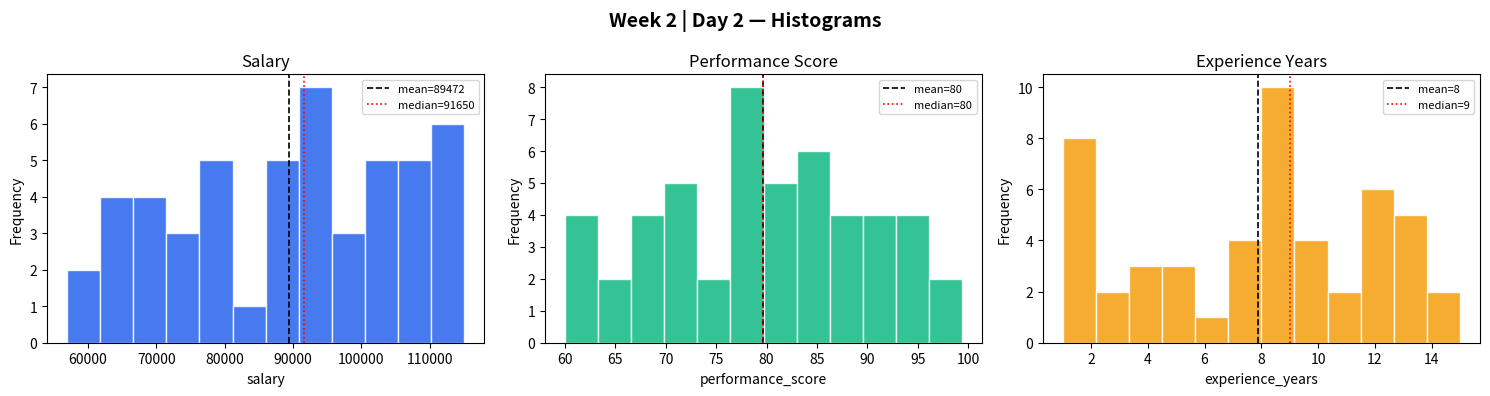
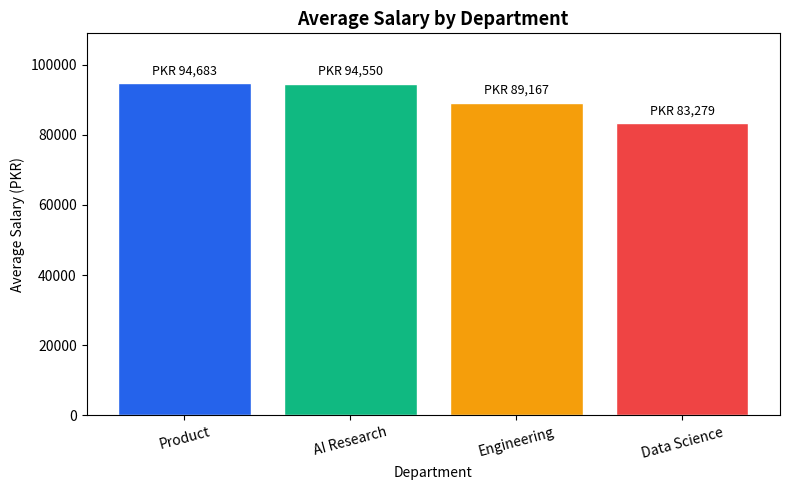
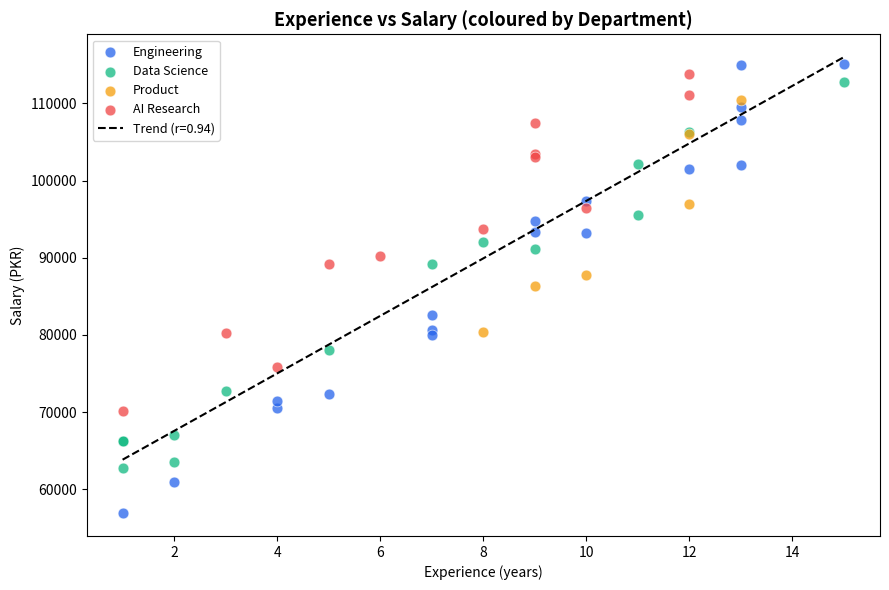
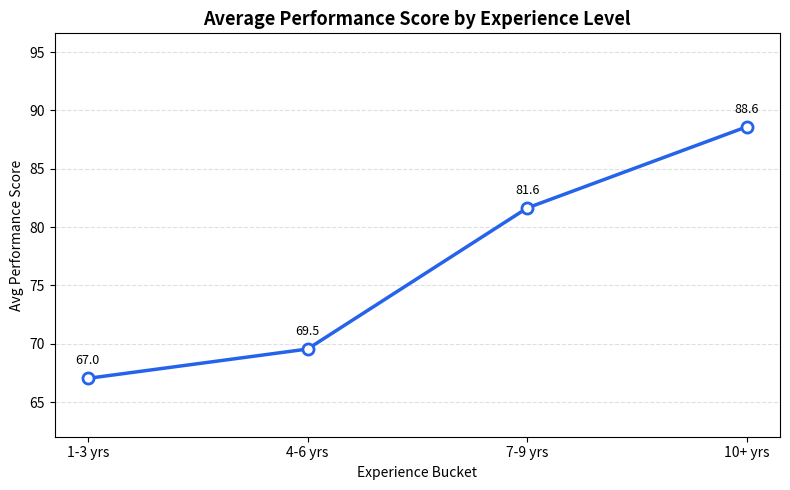
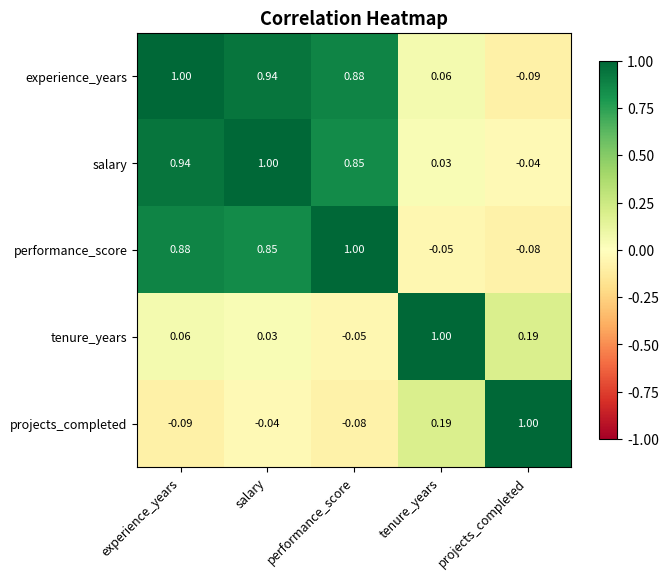
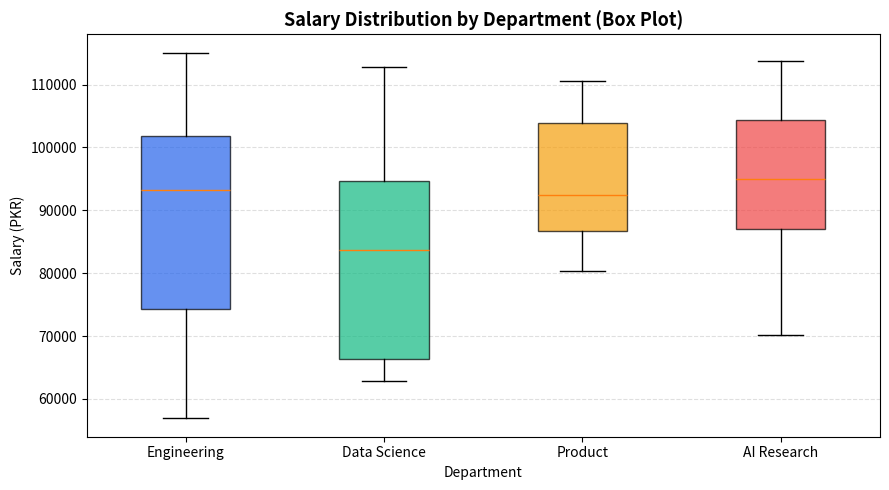

Source code (Python) for these figures, in order:
"""
Week 2 | Day 2 — EDA & Data Visualisation
==========================================
Internship at Al Aziz Technologies | AI Engineering Track

Topics covered:
    - Exploratory Data Analysis (EDA) workflow
    - Descriptive statistics: mean, median, mode, variance, std
    - Correlation matrix (Pearson)
    - Outlier detection with IQR method
    - Matplotlib: histograms, bar charts, scatter plots, line charts
    - Seaborn: heatmap (correlation), boxplot, pairplot (subset)
    - Saving plots to temp directory (no GUI required)

Usage:
    python "Week 2/Day 2/eda_and_visualization.py"

    To display plots interactively (requires GUI backend):
        SHOW_PLOTS=1 python "Week 2/Day 2/eda_and_visualization.py"
"""

import logging
import os
import sys
import tempfile
from io import StringIO
from pathlib import Path

import matplotlib
matplotlib.use("Agg")   # non-interactive backend — works in any environment
import matplotlib.pyplot as plt
import matplotlib.gridspec as gridspec
import numpy as np
import pandas as pd

logging.basicConfig(
    level=logging.INFO,
    format="%(asctime)s | %(levelname)-8s | %(message)s",
    datefmt="%H:%M:%S",
)
logger = logging.getLogger("week2.day2")

SHOW = os.environ.get("SHOW_PLOTS", "0") == "1"
PLOT_DIR = Path(tempfile.gettempdir()) / "alaziz_plots"
PLOT_DIR.mkdir(parents=True, exist_ok=True)

# ── Colour palette ────────────────────────────────────────────────────────────
PALETTE = ["#2563EB", "#10B981", "#F59E0B", "#EF4444", "#8B5CF6"]


# ══════════════════════════════════════════════════════════════════════════════
# SYNTHETIC DATASET — 50 employee records for richer EDA
# ══════════════════════════════════════════════════════════════════════════════
def generate_dataset(n: int = 50, seed: int = 42) -> pd.DataFrame:
    """Generate a synthetic employee dataset with realistic distributions."""
    rng = np.random.default_rng(seed)
    departments = ["AI Research", "Data Science", "Engineering", "Product"]
    dept_array = rng.choice(departments, size=n, p=[0.3, 0.3, 0.25, 0.15])
    exp = rng.integers(1, 16, size=n).astype(float)

    # Salary correlated with experience + dept premium
    base_salary = 55_000 + exp * 4_000 + rng.normal(0, 5_000, size=n)
    dept_premium = np.where(dept_array == "AI Research", 10_000,
                   np.where(dept_array == "Data Science", 5_000, 0))
    salary = np.clip(base_salary + dept_premium, 50_000, 130_000).round(-2)

    # Score correlated with exp with some noise
    score = np.clip(60 + exp * 2.5 + rng.normal(0, 5, size=n), 60, 100).round(1)

    df = pd.DataFrame({
        "id":                range(1, n + 1),
        "department":        dept_array,
        "experience_years":  exp,
        "salary":            salary,
        "performance_score": score,
        "tenure_years":      rng.integers(1, 10, size=n),
        "projects_completed":rng.integers(2, 25, size=n),
    })
    logger.info("Dataset generated — shape: %s", df.shape)
    return df


# ══════════════════════════════════════════════════════════════════════════════
# 1. DESCRIPTIVE STATISTICS
# ══════════════════════════════════════════════════════════════════════════════
def eda_descriptive(df: pd.DataFrame) -> None:
    logger.info("── Descriptive Statistics ──")
    print("\n── Descriptive Statistics ──")
    numeric = df.select_dtypes(include="number").drop(columns=["id"])
    desc = numeric.describe().T
    desc["variance"] = numeric.var()
    desc["skewness"] = numeric.skew()
    print(f"\n{desc[['count','mean','std','variance','min','50%','max','skewness']].round(2).to_string()}\n")

    # Mode per department
    mode_dept = df["department"].mode()[0]
    print(f"  Most common department: {mode_dept}")

    # Correlation
    print("\n── Pearson Correlation Matrix ──")
    corr = numeric.corr()
    print(corr.round(3).to_string())


# ══════════════════════════════════════════════════════════════════════════════
# 2. OUTLIER DETECTION — IQR Method
# ══════════════════════════════════════════════════════════════════════════════
def eda_outliers(df: pd.DataFrame) -> None:
    logger.info("── Outlier Detection (IQR) ──")
    print("\n── Outlier Detection (IQR Method) ──")
    for col in ["salary", "performance_score", "experience_years"]:
        q1 = df[col].quantile(0.25)
        q3 = df[col].quantile(0.75)
        iqr = q3 - q1
        lower, upper = q1 - 1.5 * iqr, q3 + 1.5 * iqr
        outliers = df[(df[col] < lower) | (df[col] > upper)]
        print(f"  {col:<22}  Q1={q1:.0f}  Q3={q3:.0f}  IQR={iqr:.0f}  "
              f"bounds=[{lower:.0f}, {upper:.0f}]  outliers={len(outliers)}")


# ══════════════════════════════════════════════════════════════════════════════
# PLOT HELPERS
# ══════════════════════════════════════════════════════════════════════════════
def _save(fig: plt.Figure, name: str) -> None:
    path = PLOT_DIR / name
    fig.savefig(path, dpi=120, bbox_inches="tight")
    logger.info("Plot saved → %s", path)
    if SHOW:
        plt.show()
    plt.close(fig)


# ══════════════════════════════════════════════════════════════════════════════
# 3. HISTOGRAM — Salary Distribution
# ══════════════════════════════════════════════════════════════════════════════
def plot_histogram(df: pd.DataFrame) -> None:
    logger.info("── Histogram ──")
    fig, axes = plt.subplots(1, 3, figsize=(15, 4))
    fig.suptitle("Week 2 | Day 2 — Histograms", fontsize=14, fontweight="bold")

    cols = ["salary", "performance_score", "experience_years"]
    for ax, col, color in zip(axes, cols, PALETTE[:3]):
        ax.hist(df[col], bins=12, color=color, edgecolor="white", alpha=0.85)
        ax.axvline(df[col].mean(), color="black", linestyle="--", linewidth=1.2, label=f"mean={df[col].mean():.0f}")
        ax.axvline(df[col].median(), color="red", linestyle=":", linewidth=1.2, label=f"median={df[col].median():.0f}")
        ax.set_title(col.replace("_", " ").title())
        ax.set_xlabel(col)
        ax.set_ylabel("Frequency")
        ax.legend(fontsize=8)

    plt.tight_layout()
    _save(fig, "01_histograms.png")
    print(f"  Histogram saved to: {PLOT_DIR / '01_histograms.png'}")


# ══════════════════════════════════════════════════════════════════════════════
# 4. BAR CHART — Avg Salary by Department
# ══════════════════════════════════════════════════════════════════════════════
def plot_bar_chart(df: pd.DataFrame) -> None:
    logger.info("── Bar Chart ──")
    dept_avg = df.groupby("department")["salary"].mean().sort_values(ascending=False)

    fig, ax = plt.subplots(figsize=(8, 5))
    bars = ax.bar(dept_avg.index, dept_avg.values, color=PALETTE[:len(dept_avg)], edgecolor="white")
    ax.bar_label(bars, labels=[f"PKR {v:,.0f}" for v in dept_avg.values], padding=4, fontsize=9)
    ax.set_title("Average Salary by Department", fontsize=13, fontweight="bold")
    ax.set_xlabel("Department")
    ax.set_ylabel("Average Salary (PKR)")
    ax.set_ylim(0, dept_avg.max() * 1.15)
    ax.tick_params(axis="x", rotation=15)
    plt.tight_layout()
    _save(fig, "02_bar_salary_by_dept.png")
    print(f"  Bar chart saved to: {PLOT_DIR / '02_bar_salary_by_dept.png'}")


# ══════════════════════════════════════════════════════════════════════════════
# 5. SCATTER PLOT — Experience vs Salary (coloured by dept)
# ══════════════════════════════════════════════════════════════════════════════
def plot_scatter(df: pd.DataFrame) -> None:
    logger.info("── Scatter Plot ──")
    fig, ax = plt.subplots(figsize=(9, 6))
    departments = df["department"].unique()
    for dept, color in zip(departments, PALETTE):
        mask = df["department"] == dept
        ax.scatter(df.loc[mask, "experience_years"], df.loc[mask, "salary"],
                   label=dept, color=color, alpha=0.75, s=60, edgecolors="white", linewidth=0.5)

    # Trend line
    m, b = np.polyfit(df["experience_years"], df["salary"], 1)
    x_line = np.linspace(df["experience_years"].min(), df["experience_years"].max(), 100)
    ax.plot(x_line, m * x_line + b, color="black", linestyle="--", linewidth=1.5, label=f"Trend (r={df['experience_years'].corr(df['salary']):.2f})")

    ax.set_title("Experience vs Salary (coloured by Department)", fontsize=13, fontweight="bold")
    ax.set_xlabel("Experience (years)")
    ax.set_ylabel("Salary (PKR)")
    ax.legend(fontsize=9)
    plt.tight_layout()
    _save(fig, "03_scatter_exp_salary.png")
    print(f"  Scatter saved to: {PLOT_DIR / '03_scatter_exp_salary.png'}")


# ══════════════════════════════════════════════════════════════════════════════
# 6. LINE CHART — Avg Score by Experience bin
# ══════════════════════════════════════════════════════════════════════════════
def plot_line_chart(df: pd.DataFrame) -> None:
    logger.info("── Line Chart ──")
    df2 = df.copy()
    df2["exp_bin"] = pd.cut(df2["experience_years"], bins=[0, 3, 6, 9, 15],
                             labels=["1-3 yrs", "4-6 yrs", "7-9 yrs", "10+ yrs"])
    avg_score = df2.groupby("exp_bin", observed=True)["performance_score"].mean()

    fig, ax = plt.subplots(figsize=(8, 5))
    ax.plot(avg_score.index.astype(str), avg_score.values, marker="o", color=PALETTE[0],
            linewidth=2.5, markersize=8, markerfacecolor="white", markeredgewidth=2)
    for x, y in zip(avg_score.index.astype(str), avg_score.values):
        ax.annotate(f"{y:.1f}", (x, y), textcoords="offset points", xytext=(0, 10), ha="center", fontsize=9)

    ax.set_title("Average Performance Score by Experience Level", fontsize=13, fontweight="bold")
    ax.set_xlabel("Experience Bucket")
    ax.set_ylabel("Avg Performance Score")
    ax.set_ylim(avg_score.min() - 5, avg_score.max() + 8)
    ax.grid(axis="y", linestyle="--", alpha=0.4)
    plt.tight_layout()
    _save(fig, "04_line_score_by_exp.png")
    print(f"  Line chart saved to: {PLOT_DIR / '04_line_score_by_exp.png'}")


# ══════════════════════════════════════════════════════════════════════════════
# 7. HEATMAP — Correlation Matrix
# ══════════════════════════════════════════════════════════════════════════════
def plot_heatmap(df: pd.DataFrame) -> None:
    logger.info("── Heatmap ──")
    numeric = df.select_dtypes(include="number").drop(columns=["id"])
    corr = numeric.corr()

    fig, ax = plt.subplots(figsize=(7, 6))
    cmap = plt.cm.RdYlGn
    im = ax.imshow(corr.values, cmap=cmap, vmin=-1, vmax=1)
    fig.colorbar(im, ax=ax, shrink=0.8)

    ax.set_xticks(range(len(corr.columns)))
    ax.set_yticks(range(len(corr.columns)))
    ax.set_xticklabels(corr.columns, rotation=45, ha="right", fontsize=9)
    ax.set_yticklabels(corr.columns, fontsize=9)

    for i in range(len(corr)):
        for j in range(len(corr)):
            val = corr.values[i, j]
            ax.text(j, i, f"{val:.2f}", ha="center", va="center",
                    color="black" if abs(val) < 0.7 else "white", fontsize=8)

    ax.set_title("Correlation Heatmap", fontsize=13, fontweight="bold")
    plt.tight_layout()
    _save(fig, "05_correlation_heatmap.png")
    print(f"  Heatmap saved to: {PLOT_DIR / '05_correlation_heatmap.png'}")


# ══════════════════════════════════════════════════════════════════════════════
# 8. BOX PLOT — Salary by Department
# ══════════════════════════════════════════════════════════════════════════════
def plot_boxplot(df: pd.DataFrame) -> None:
    logger.info("── Box Plot ──")
    departments = df["department"].unique()
    data_by_dept = [df.loc[df["department"] == d, "salary"].values for d in departments]

    fig, ax = plt.subplots(figsize=(9, 5))
    bp = ax.boxplot(data_by_dept, labels=departments, patch_artist=True, notch=False)
    for patch, color in zip(bp["boxes"], PALETTE):
        patch.set_facecolor(color)
        patch.set_alpha(0.7)

    ax.set_title("Salary Distribution by Department (Box Plot)", fontsize=13, fontweight="bold")
    ax.set_xlabel("Department")
    ax.set_ylabel("Salary (PKR)")
    ax.grid(axis="y", linestyle="--", alpha=0.4)
    plt.tight_layout()
    _save(fig, "06_boxplot_salary_by_dept.png")
    print(f"  Box plot saved to: {PLOT_DIR / '06_boxplot_salary_by_dept.png'}")


# ══════════════════════════════════════════════════════════════════════════════
# MAIN
# ══════════════════════════════════════════════════════════════════════════════
def main() -> None:
    print("\n" + "█" * 60)
    print("  WEEK 2 | DAY 2 — EDA & Data Visualisation")
    print("  Internship at Al Aziz Technologies")
    print("█" * 60)

    df = generate_dataset(n=50, seed=42)

    eda_descriptive(df)
    eda_outliers(df)

    print(f"\n── Generating Plots (saved to {PLOT_DIR}) ──")
    plot_histogram(df)
    plot_bar_chart(df)
    plot_scatter(df)
    plot_line_chart(df)
    plot_heatmap(df)
    plot_boxplot(df)

    print(f"\n  All 6 plots saved to: {PLOT_DIR}")
    print("  Set SHOW_PLOTS=1 to display interactively.")
    print("\n" + "=" * 60)
    logger.info("Day 2 — EDA & Visualisation complete.")
    print("=" * 60 + "\n")


if __name__ == "__main__":
    try:
        main()
    except Exception as exc:
        logger.critical("Unhandled exception: %s", exc, exc_info=True)
        sys.exit(1)
